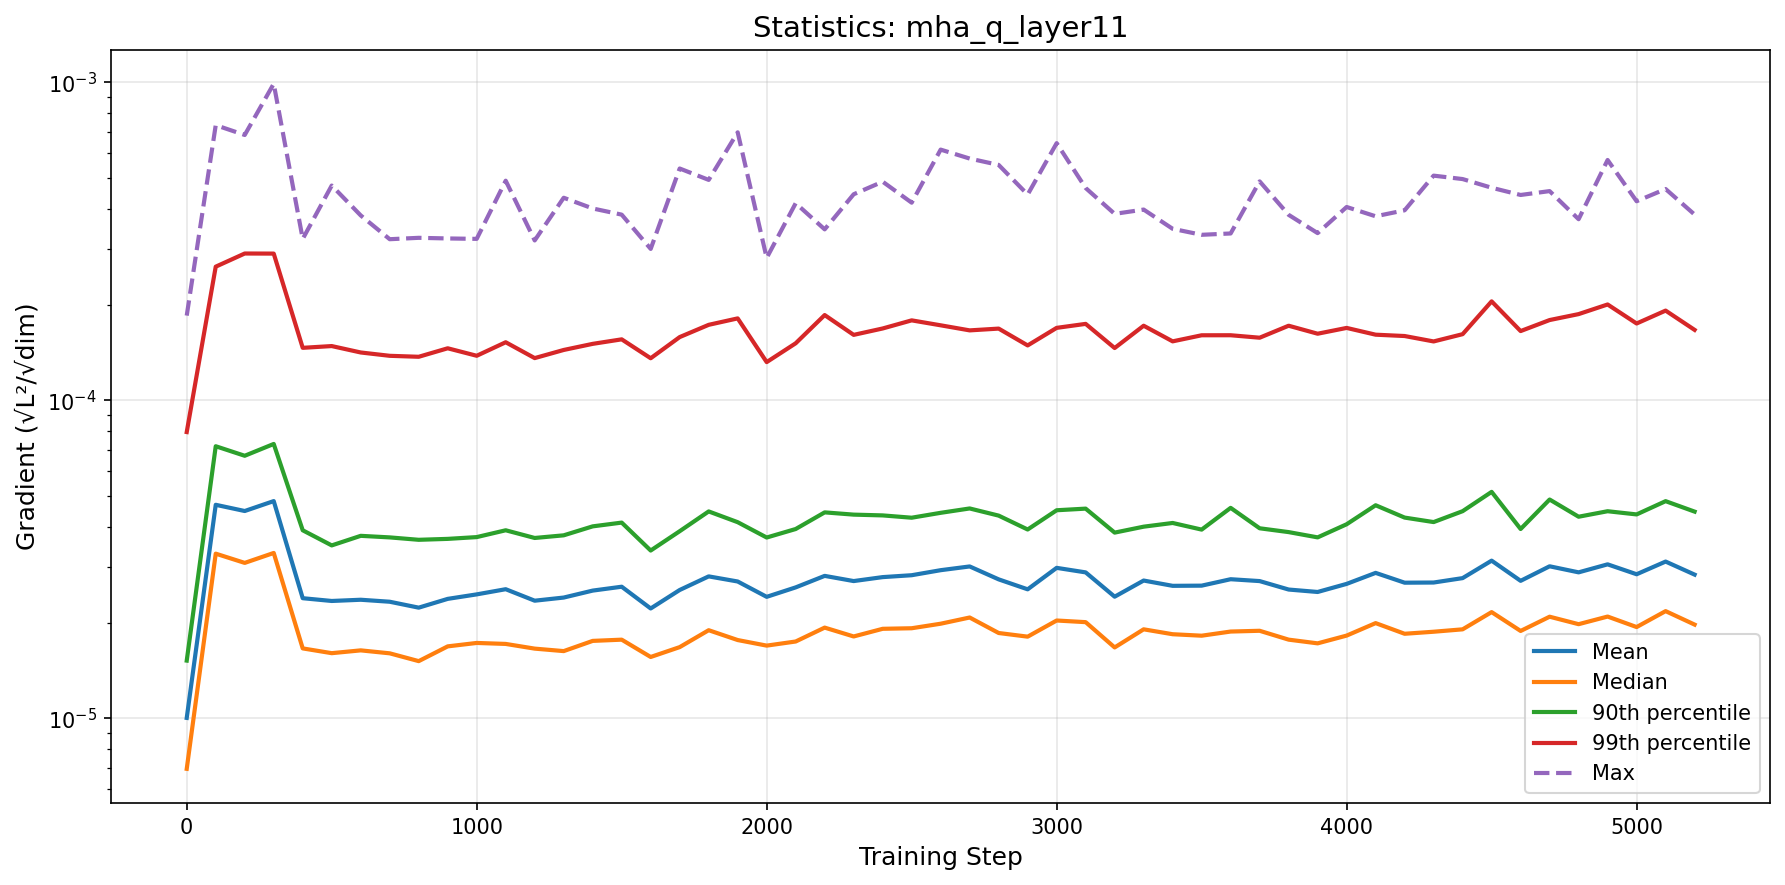

Data behind this chart, as committed beside it:
step, mean, median, p90, p99, max
0, 1.0028056951684658e-05, 6.935834790056106e-06, 1.5184331005002605e-05, 7.94470277469372e-05, 0.0001846
100, 4.6918911170479305e-05, 3.2939140510279685e-05, 7.169443415477872e-05, 0.0002631, 0.000733
200, 4.485454929183318e-05, 3.08082908304641e-05, 6.691543967463076e-05, 0.0002894, 0.0006828
300, 4.819673633095688e-05, 3.310517604404595e-05, 7.28905652067624e-05, 0.0002892, 0.0009893
400, 2.3857216205870812e-05, 1.6588078324275557e-05, 3.901409581885673e-05, 0.0001462, 0.0003216
500, 2.3384817662730484e-05, 1.6024571777961683e-05, 3.496615136100445e-05, 0.0001481, 0.0004734
600, 2.359205880202759e-05, 1.635303215152817e-05, 3.7476338548003696e-05, 0.0001414, 0.0003813
700, 2.32556636236479e-05, 1.6006827536330093e-05, 3.705472772708163e-05, 0.000138, 0.000321
800, 2.227978831622782e-05, 1.5127379811019637e-05, 3.641540024545975e-05, 0.000137, 0.0003242
900, 2.3742313422963385e-05, 1.6833357221912593e-05, 3.665930671559181e-05, 0.0001457, 0.0003228
1000, 2.4528028314715504e-05, 1.725562378851464e-05, 3.713531441462692e-05, 0.000138, 0.0003218
1100, 2.5464131174451105e-05, 1.713393248792272e-05, 3.9015103538986295e-05, 0.0001522, 0.0004903
1200, 2.3431270266018244e-05, 1.6560800759179983e-05, 3.6900286431773566e-05, 0.0001357, 0.0003182
1300, 2.3970021715565997e-05, 1.6266191778413486e-05, 3.76140797015978e-05, 0.000144, 0.0004334
1400, 2.5208920720284516e-05, 1.7514597857370973e-05, 4.013777288491838e-05, 0.0001505, 0.000401
1500, 2.5926451337809908e-05, 1.7670769921096507e-05, 4.124492079427e-05, 0.0001555, 0.0003835
1600, 2.214750430112084e-05, 1.5589076610922348e-05, 3.369455225765705e-05, 0.0001356, 0.0002992
1700, 2.531994994216445e-05, 1.6742517800594214e-05, 3.875378388329409e-05, 0.000158, 0.0005356
1800, 2.7940989966422437e-05, 1.8923367861134466e-05, 4.47209931735415e-05, 0.0001727, 0.0004932
1900, 2.6926734302331772e-05, 1.7622095583647024e-05, 4.136773350182921e-05, 0.0001809, 0.000696
2000, 2.409549339331209e-05, 1.6925527233979665e-05, 3.7022629840066656e-05, 0.0001318, 0.0002803
2100, 2.5801269190241426e-05, 1.743698703648988e-05, 3.9372016544803046e-05, 0.0001511, 0.0004165
2200, 2.8043875045926014e-05, 1.928255551320035e-05, 4.441476448846515e-05, 0.0001853, 0.0003447
2300, 2.7009873376623466e-05, 1.8085264855471905e-05, 4.369454654806759e-05, 0.0001606, 0.0004445
2400, 2.7794367288233195e-05, 1.9116255316475872e-05, 4.345053821452893e-05, 0.0001682, 0.0004868
2500, 2.817742713569414e-05, 1.919356782309478e-05, 4.273063132131938e-05, 0.0001784, 0.0004182
2600, 2.9224258746042763e-05, 1.9834231352433562e-05, 4.4271615479374304e-05, 0.0001721, 0.0006141
2700, 3.0026335290399076e-05, 2.074560870823916e-05, 4.5692506319028325e-05, 0.0001659, 0.0005756
2800, 2.7345000771664525e-05, 1.8543494661571458e-05, 4.3382722651585937e-05, 0.000168, 0.0005496
2900, 2.5442222296691496e-05, 1.8059837202599738e-05, 3.923398980987258e-05, 0.0001488, 0.0004435
3000, 2.972102896186308e-05, 2.029976349149365e-05, 4.5100741772330366e-05, 0.0001689, 0.0006434
3100, 2.876154137051604e-05, 2.0059815142303705e-05, 4.563382208289113e-05, 0.0001739, 0.000465
3200, 2.4118963057365556e-05, 1.670242090767715e-05, 3.836060750472825e-05, 0.000146, 0.0003856
3300, 2.7112835758355152e-05, 1.9045442058995832e-05, 4.0045531932264566e-05, 0.0001716, 0.0003978
3400, 2.6094128941167583e-05, 1.83803340405575e-05, 4.113504837732762e-05, 0.0001532, 0.0003461
3500, 2.612815111392917e-05, 1.8185755834565498e-05, 3.9203359847306274e-05, 0.0001601, 0.0003314
3600, 2.7373409010981016e-05, 1.8740749510470778e-05, 4.588955380313564e-05, 0.0001601, 0.0003346
3700, 2.7006224025072356e-05, 1.8844875739887357e-05, 3.95821643905947e-05, 0.0001573, 0.0004879
3800, 2.5402451572073153e-05, 1.767307003319729e-05, 3.8502703318954445e-05, 0.0001716, 0.0003829
3900, 2.495863188199467e-05, 1.7205506082973443e-05, 3.705918061314151e-05, 0.0001619, 0.0003355
4000, 2.64639781266039e-05, 1.8199732039647643e-05, 4.075196193298325e-05, 0.0001689, 0.0004053
4100, 2.8658455155396367e-05, 1.9921049897675402e-05, 4.6764553189859726e-05, 0.0001608, 0.000379
4200, 2.66931597011474e-05, 1.8441732208884787e-05, 4.276888466847595e-05, 0.0001592, 0.0003957
4300, 2.6725502166868864e-05, 1.871527092589531e-05, 4.1401923226658255e-05, 0.0001531, 0.0005086
4400, 2.7593367100310828e-05, 1.904392775031738e-05, 4.480089592107106e-05, 0.0001614, 0.0004962
4500, 3.131315239482798e-05, 2.1573331650870387e-05, 5.152018820808735e-05, 0.0002047, 0.0004659
4600, 2.7053938753240914e-05, 1.8820622244675178e-05, 3.937511610274669e-05, 0.0001651, 0.0004422
4700, 3.0059035623253294e-05, 2.0865702936134767e-05, 4.874690966971684e-05, 0.0001788, 0.0004547
4800, 2.876982788357907e-05, 1.976683415705338e-05, 4.303734203858767e-05, 0.0001866, 0.000371
4900, 3.0486834168032472e-05, 2.088882501993794e-05, 4.4784635974792764e-05, 0.0002001, 0.0005696
5000, 2.8375598317761535e-05, 1.936107946676202e-05, 4.376009565021377e-05, 0.0001744, 0.0004226
5100, 3.110743967609559e-05, 2.1727137209381908e-05, 4.8172300012083724e-05, 0.0001914, 0.0004617
5200, 2.8301783858708518e-05, 1.9707728824869264e-05, 4.46599478891585e-05, 0.0001665, 0.0003837
